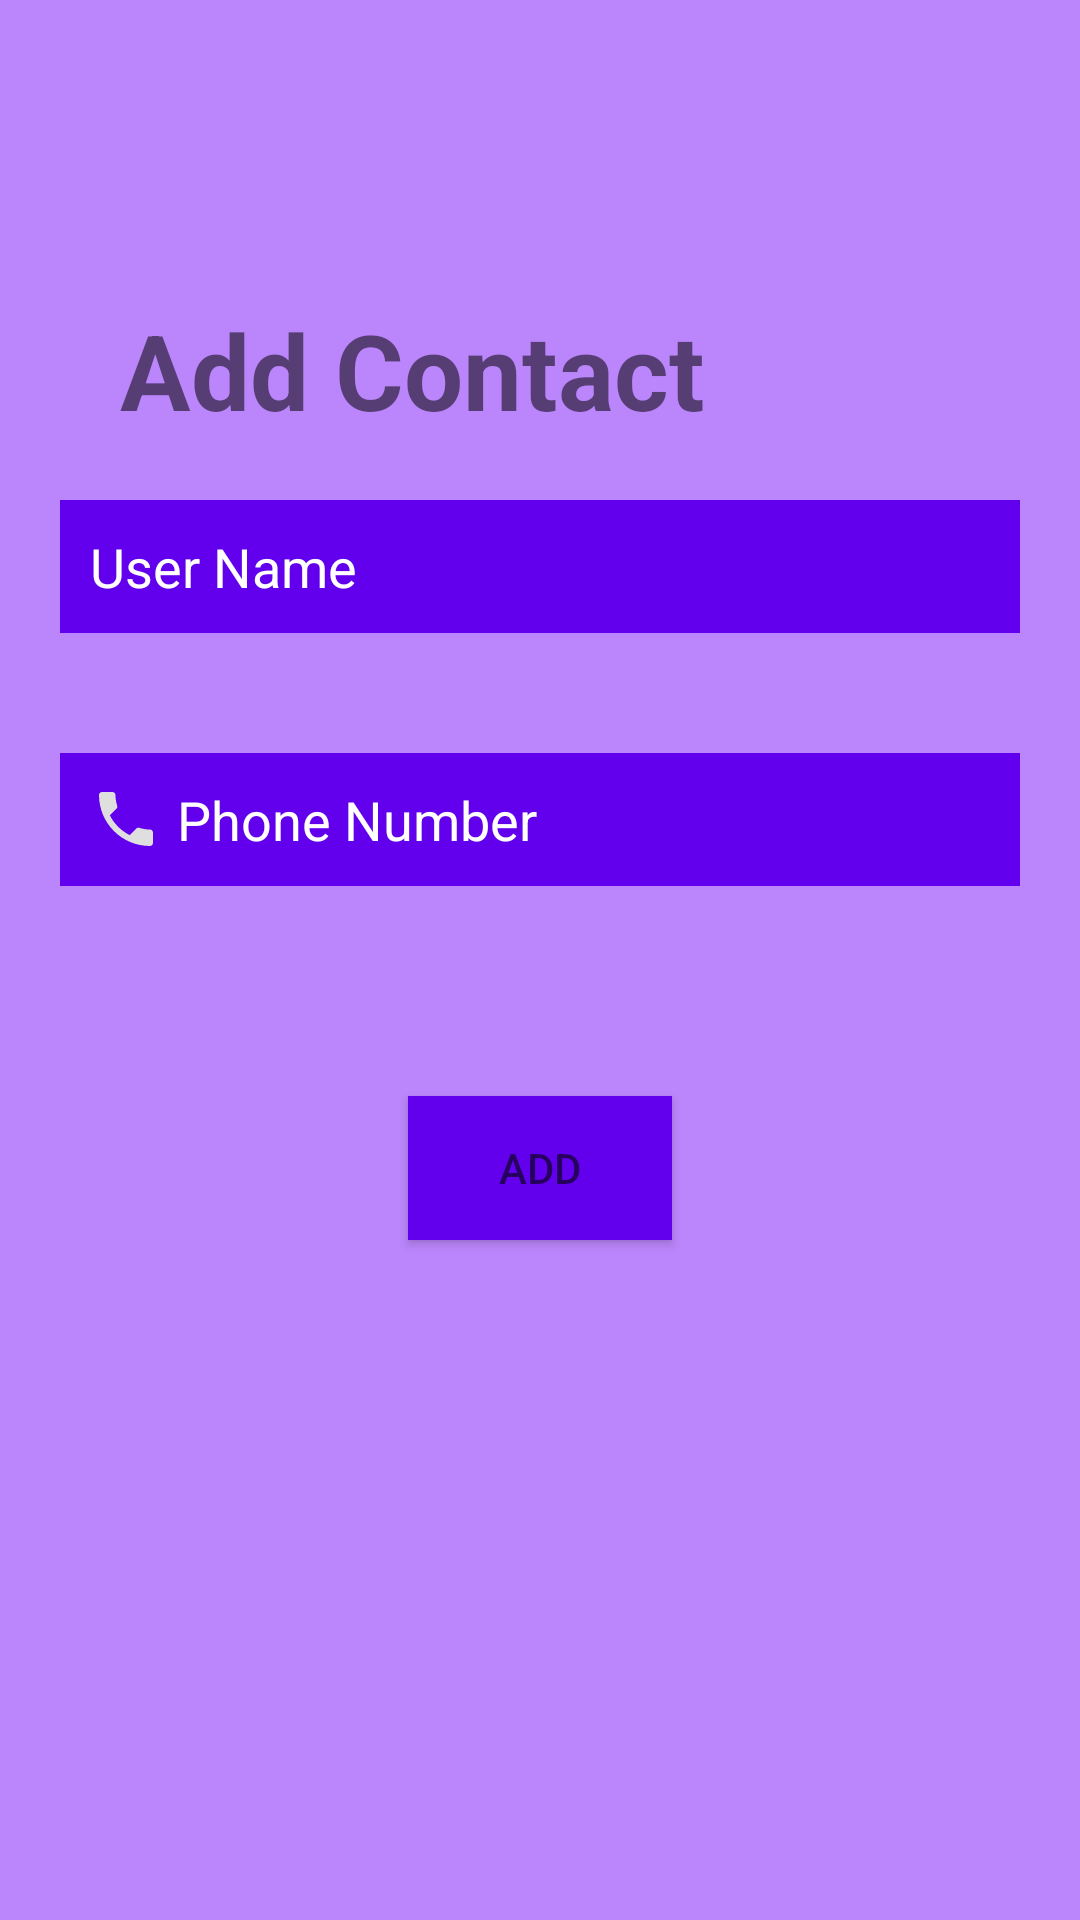

Produce the Android XML layout that renders to this screen, including the resource entries it uses.
<!-- AndroidManifest.xml: application theme Theme.Day20 -->
<!-- res/layout/activity_wellome.xml -->
<?xml version="1.0" encoding="utf-8"?>
<LinearLayout xmlns:android="http://schemas.android.com/apk/res/android"
    android:layout_width="match_parent"
    android:layout_height="match_parent"
    android:background="@color/purple_200"
    android:orientation="vertical">

    <TextView
        android:id="@+id/addconact"
        android:layout_width="wrap_content"
        android:layout_height="wrap_content"
        android:layout_marginLeft="40dp"
        android:layout_marginTop="100dp"
        android:text="Add Contact"
        android:textSize="35dp"
        android:textStyle="bold" />

    <EditText
        android:id="@+id/PersonName"
        android:layout_width="match_parent"
        android:layout_height="wrap_content"
        android:background="@color/purple_500"
        android:hint="@string/user_name"
        android:textColorHint="@color/white"
        android:textColor="@color/white"
        android:layout_margin="20dp"
        android:padding="10dp" />

    <EditText
        android:layout_width="match_parent"
        android:layout_height="wrap_content"
        android:background="@color/purple_500"
        android:hint="Phone Number  "
        android:textColorHint="@color/white"
        android:textColor="@color/white"
        android:layout_margin="20dp"
        android:id="@+id/phonenumber"
        android:padding="10dp"
        android:drawableStart="@drawable/baseline_phone_24"
        android:drawablePadding="5dp" />

    <Button
        android:layout_width="wrap_content"
        android:layout_height="wrap_content"
        android:layout_marginTop="50dp"
        android:id="@+id/button"
        android:layout_gravity="center"
        android:background="@color/purple_500"
        android:hint="@string/add"
        android:textColor="@color/white"
        />


</LinearLayout>
<!-- resources referenced by this layout -->
<resources>
  <!-- drawable baseline_phone_24 (drawable) -->
  <vector android:height="24dp" android:tint="#DFDFDF"
      android:viewportHeight="24" android:viewportWidth="24"
      android:width="24dp" xmlns:android="http://schemas.android.com/apk/res/android">
      <path android:fillColor="@android:color/white" android:pathData="M6.62,10.79c1.44,2.83 3.76,5.14 6.59,6.59l2.2,-2.2c0.27,-0.27 0.67,-0.36 1.02,-0.24 1.12,0.37 2.33,0.57 3.57,0.57 0.55,0 1,0.45 1,1V20c0,0.55 -0.45,1 -1,1 -9.39,0 -17,-7.61 -17,-17 0,-0.55 0.45,-1 1,-1h3.5c0.55,0 1,0.45 1,1 0,1.25 0.2,2.45 0.57,3.57 0.11,0.35 0.03,0.74 -0.25,1.02l-2.2,2.2z"/>
  </vector>
  <string name="add">ADD</string>
  <string name="user_name">User Name</string>
  <style name="Theme.Day20" parent="Theme.MaterialComponents.DayNight.DarkActionBar">
          
          <item name="colorPrimary">@color/purple_500</item>
          <item name="colorPrimaryVariant">@color/purple_700</item>
          <item name="colorOnPrimary">@color/white</item>
          
          <item name="colorSecondary">@color/teal_200</item>
          <item name="colorSecondaryVariant">@color/teal_700</item>
          <item name="colorOnSecondary">@color/black</item>
          
          <item name="android:statusBarColor">?attr/colorPrimaryVariant</item>
          
      </style>
  <!-- not gathered from this repository: default colours our renderer supplied (Android Studio template values) -->
  <color name="purple_200">#FFBB86FC</color>
  <color name="purple_500">#FF6200EE</color>
  <color name="purple_700">#FF3700B3</color>
  <color name="teal_200">#FF03DAC5</color>
  <color name="teal_700">#FF018786</color>
  <color name="black">#FF000000</color>
  <color name="white">#FFFFFFFF</color>
</resources>
